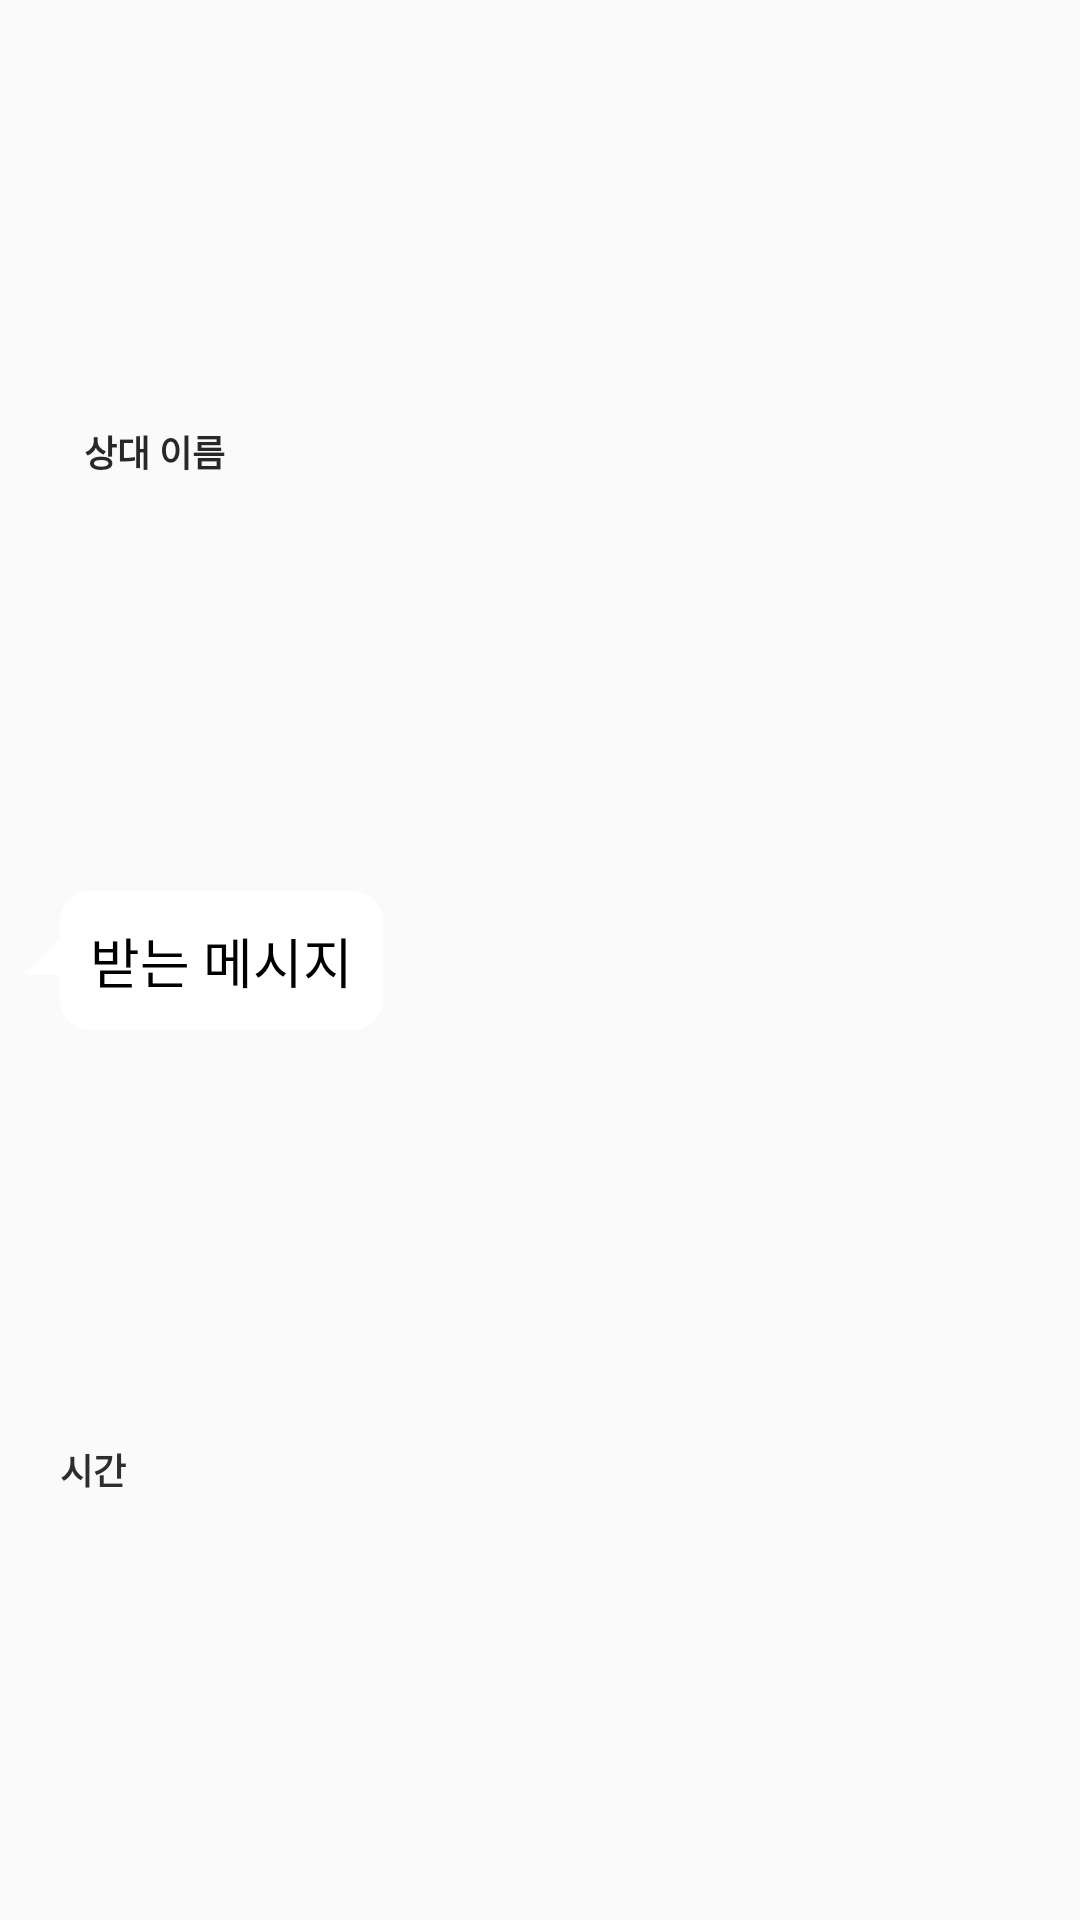

Reconstruct the res/layout file that produces this screen, plus the resources it refers to.
<!-- AndroidManifest.xml: application theme Theme.TexiCar_app -->
<!-- res/layout/list_receive.xml -->
<?xml version="1.0" encoding="utf-8"?>
<androidx.constraintlayout.widget.ConstraintLayout xmlns:android="http://schemas.android.com/apk/res/android"
    xmlns:app="http://schemas.android.com/apk/res-auto"
    xmlns:tools="http://schemas.android.com/tools"
    android:id="@+id/relativeLayout2"
    android:layout_width="match_parent"
    android:layout_height="wrap_content">

    <TextView
        android:id="@+id/receive_msg"
        android:layout_width="wrap_content"
        android:layout_height="wrap_content"
        android:layout_marginStart="20dp"
        android:layout_marginTop="8dp"
        android:layout_marginBottom="8dp"
        android:background="@drawable/yourmsg"
        android:padding="10dp"
        android:text="받는 메시지"
        android:textColor="#000000"
        android:textSize="18sp"
        app:layout_constraintBottom_toBottomOf="parent"
        app:layout_constraintStart_toStartOf="parent"
        app:layout_constraintTop_toTopOf="parent" />

    <TextView
        android:id="@+id/txt_nickname"
        android:layout_width="wrap_content"
        android:layout_height="wrap_content"
        android:layout_marginStart="8dp"
        android:layout_marginTop="4dp"
        android:text="상대 이름"
        android:textStyle="bold"
        android:textColor="#292727"
        android:textSize="12sp"
        app:layout_constraintBottom_toTopOf="@+id/receive_msg"
        app:layout_constraintStart_toStartOf="@+id/receive_msg"
        app:layout_constraintTop_toTopOf="parent" />

    <ImageView
        android:layout_width="wrap_content"
        android:layout_height="wrap_content"
        android:layout_marginStart="8dp"
        android:background="@drawable/retail"
        app:layout_constraintBottom_toBottomOf="parent"
        app:layout_constraintStart_toStartOf="parent"
        app:layout_constraintTop_toTopOf="parent"
        app:layout_constraintVertical_bias="0.492" />

    <TextView
        android:id="@+id/txt_that_time"
        android:layout_width="wrap_content"
        android:layout_height="wrap_content"
        android:layout_marginBottom="4dp"
        android:textColor="#2E2E2E"
        android:textSize="12sp"
        android:textStyle="bold"
        android:text="시간"
        app:layout_constraintBottom_toBottomOf="parent"
        app:layout_constraintStart_toStartOf="@+id/receive_msg"
        app:layout_constraintTop_toBottomOf="@+id/receive_msg" />

</androidx.constraintlayout.widget.ConstraintLayout>
<!-- resources referenced by this layout -->
<resources>
  <!-- drawable retail (drawable) -->
  <?xml version="1.0" encoding="utf-8"?>
  <layer-list xmlns:android="http://schemas.android.com/apk/res/android"
      xmlns:tools="http://schemas.android.com/tools" >
      <item
          android:width="20dp"
          android:height="20dp"
          android:gravity="bottom|left">
          <vector xmlns:android="http://schemas.android.com/apk/res/android"
              android:width="8dp"
              android:height="8dp"
              android:viewportWidth="8.0"
              android:viewportHeight="8.0">
              <path
                  android:pathData="M 0,8 8,8 8,0z"
                  android:fillColor="#FFFFFF"/>
          </vector>
      </item>
  </layer-list>
  <!-- drawable yourmsg (drawable) -->
  <?xml version="1.0" encoding="utf-8"?>
  <shape xmlns:android="http://schemas.android.com/apk/res/android">
      <solid
          android:color="#FFFFFF" />
      <padding
          android:left="45px"
          android:top="15px"
          android:right="45px"
          android:bottom="15px" />
      <corners
          android:radius="30px" />
  </shape>
  <style name="Theme.TexiCar_app" parent="Theme.AppCompat.Light.NoActionBar">
          
          <item name="colorPrimary">@color/purple_500</item>
          <item name="colorPrimaryVariant">@color/purple_700</item>
          <item name="colorOnPrimary">@color/white</item>
          
          <item name="colorSecondary">@color/teal_200</item>
          <item name="colorSecondaryVariant">@color/teal_700</item>
          <item name="colorOnSecondary">@color/black</item>
          
          <item name="android:statusBarColor">?attr/colorPrimaryVariant</item>
          
      </style>
  <!-- not gathered from this repository: default colours our renderer supplied (Android Studio template values) -->
  <color name="purple_500">#FF6200EE</color>
  <color name="purple_700">#FF3700B3</color>
  <color name="teal_200">#FF03DAC5</color>
  <color name="teal_700">#FF018786</color>
  <color name="black">#FF000000</color>
  <color name="white">#FFFFFFFF</color>
</resources>
